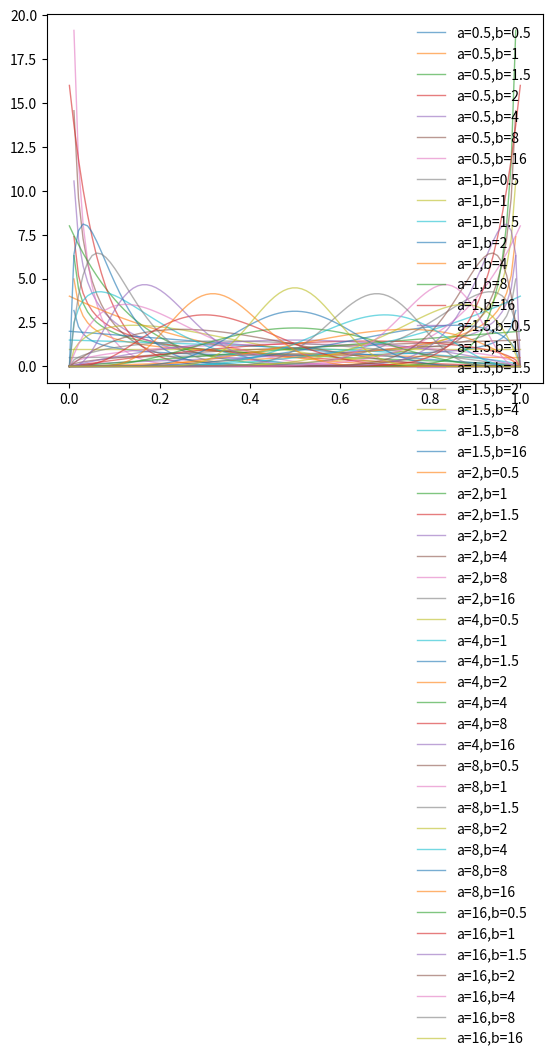

Write the Python code that produced this figure.
from scipy.stats import beta
import matplotlib.pyplot as plt
import numpy as np
 
x = np.linspace(0, 1, 100)
 
a_array = [0.5, 1, 1.5, 2, 4, 8, 16]
b_array = [0.5, 1, 1.5, 2, 4, 8, 16]
 
for i, a in enumerate(a_array):
  for j, b in enumerate(b_array):
    plt.plot(x, beta.pdf(x, a, b), lw=1, alpha=0.6, label='a='+str(a)+',b='+str(b))
 
plt.legend(frameon=False)
plt.show()
